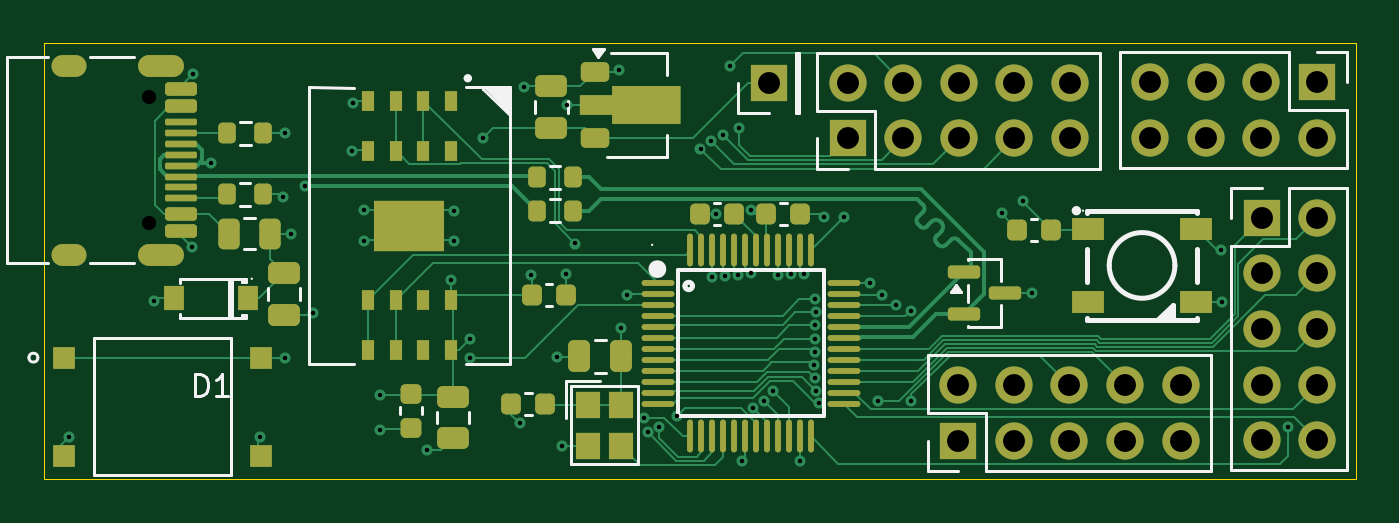
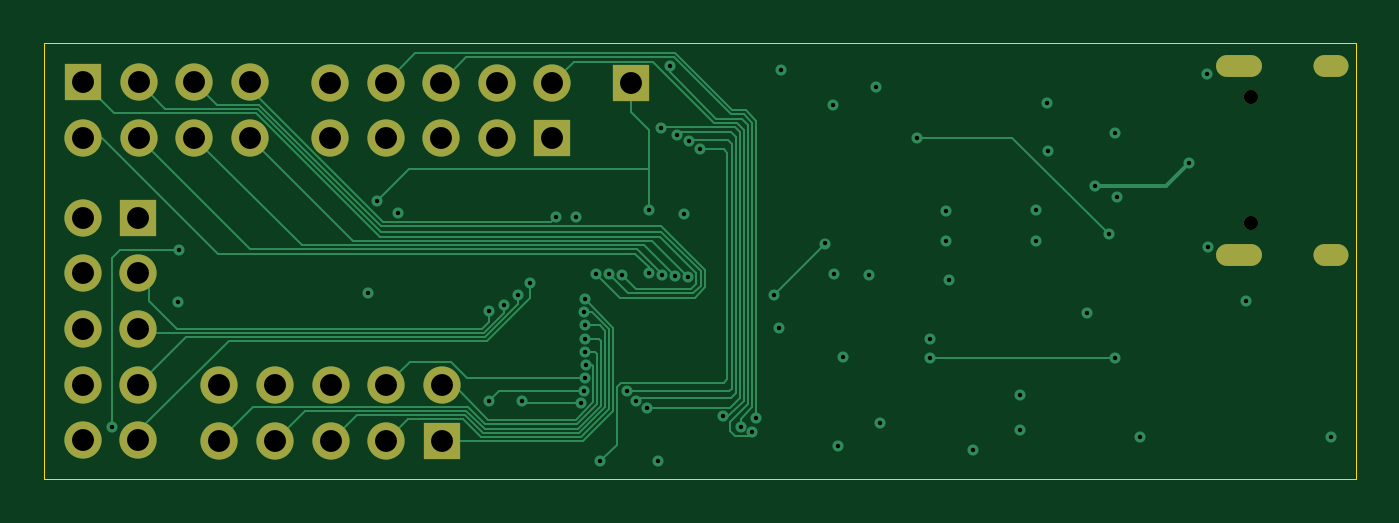
Circuit board: 13 layer files. Board 59.9 x 19.9 mm.
- bottom_copper: CH559-MASS-CuBottom.gbr (18057 bytes)
- inner_copper: CH559-MASS-CuIn1.gbr (162923 bytes)
- inner_copper: CH559-MASS-CuIn2.gbr (138456 bytes)
- top_copper: CH559-MASS-CuTop.gbr (39764 bytes)
- outline: CH559-MASS-EdgeCuts.gbr (615 bytes)
- bottom_mask: CH559-MASS-MaskBottom.gbr (1919 bytes)
- top_mask: CH559-MASS-MaskTop.gbr (8083 bytes)
- drill: CH559-MASS-NPTH.drl (357 bytes)
- drill: CH559-MASS-PTH.drl (2550 bytes)
- paste: CH559-MASS-PasteBottom.gbr (455 bytes)
- paste: CH559-MASS-PasteTop.gbr (6707 bytes)
- bottom_silk: CH559-MASS-SilkBottom.gbr (1929 bytes)
- top_silk: CH559-MASS-SilkTop.gbr (18875 bytes)

=== bottom_copper: CH559-MASS-CuBottom.gbr (18057 bytes, source omitted) ===
=== inner_copper: CH559-MASS-CuIn1.gbr (162923 bytes, source omitted) ===
=== inner_copper: CH559-MASS-CuIn2.gbr (138456 bytes, source omitted) ===
=== top_copper: CH559-MASS-CuTop.gbr (39764 bytes, source omitted) ===
=== outline: CH559-MASS-EdgeCuts.gbr ===
%TF.GenerationSoftware,KiCad,Pcbnew,10.0.6*%
%TF.CreationDate,2026-09-06T22:57:24+02:00*%
%TF.ProjectId,CH559-MASS,43483535-392d-44d4-9153-532e6b696361,rev?*%
%TF.SameCoordinates,Original*%
%TF.FileFunction,Profile,NP*%
%FSLAX46Y46*%
G04 Gerber Fmt 4.6, Leading zero omitted, Abs format (unit mm)*
G04 Created by KiCad (PCBNEW 10.0.6) date 2026-09-06 22:57:24*
%MOMM*%
%LPD*%
G01*
G04 APERTURE LIST*
%TA.AperFunction,Profile*%
%ADD10C,0.050000*%
%TD*%
G04 APERTURE END LIST*
D10*
X147680000Y-109990000D02*
X207620000Y-109990000D01*
X207620000Y-129920000D01*
X147680000Y-129920000D01*
X147680000Y-109990000D01*
M02*

=== bottom_mask: CH559-MASS-MaskBottom.gbr ===
%TF.GenerationSoftware,KiCad,Pcbnew,10.0.6*%
%TF.CreationDate,2026-09-06T22:57:24+02:00*%
%TF.ProjectId,CH559-MASS,43483535-392d-44d4-9153-532e6b696361,rev?*%
%TF.SameCoordinates,Original*%
%TF.FileFunction,Soldermask,Bot*%
%TF.FilePolarity,Negative*%
%FSLAX46Y46*%
G04 Gerber Fmt 4.6, Leading zero omitted, Abs format (unit mm)*
G04 Created by KiCad (PCBNEW 10.0.6) date 2026-09-06 22:57:24*
%MOMM*%
%LPD*%
G01*
G04 APERTURE LIST*
%ADD10R,1.700000X1.700000*%
%ADD11C,1.700000*%
%ADD12C,0.650000*%
%ADD13O,2.100000X1.000000*%
%ADD14O,1.600000X1.000000*%
G04 APERTURE END LIST*
D10*
%TO.C,J6*%
X205834108Y-111795302D03*
D11*
X205834108Y-114335302D03*
X203294108Y-111795302D03*
X203294108Y-114335302D03*
X200754108Y-111795302D03*
X200754108Y-114335302D03*
X198214108Y-111795302D03*
X198214108Y-114335302D03*
%TD*%
D10*
%TO.C,J3*%
X184394108Y-114355302D03*
D11*
X184394108Y-111815302D03*
X186934108Y-114355302D03*
X186934108Y-111815302D03*
X189474108Y-114355302D03*
X189474108Y-111815302D03*
X192014108Y-114355302D03*
X192014108Y-111815302D03*
X194554108Y-114355302D03*
X194554108Y-111815302D03*
%TD*%
D12*
%TO.C,J1*%
X152480000Y-112460000D03*
X152480000Y-118240000D03*
D13*
X153010000Y-111030000D03*
D14*
X148830000Y-111030000D03*
D13*
X153010000Y-119670000D03*
D14*
X148830000Y-119670000D03*
%TD*%
D10*
%TO.C,J5*%
X180784108Y-111835302D03*
%TD*%
%TO.C,J2*%
X189444108Y-128175302D03*
D11*
X189444108Y-125635302D03*
X191984108Y-128175302D03*
X191984108Y-125635302D03*
X194524108Y-128175302D03*
X194524108Y-125635302D03*
X197064108Y-128175302D03*
X197064108Y-125635302D03*
X199604108Y-128175302D03*
X199604108Y-125635302D03*
%TD*%
D10*
%TO.C,J4*%
X203299108Y-117985302D03*
D11*
X205839108Y-117985302D03*
X203299108Y-120525302D03*
X205839108Y-120525302D03*
X203299108Y-123065302D03*
X205839108Y-123065302D03*
X203299108Y-125605302D03*
X205839108Y-125605302D03*
X203299108Y-128145302D03*
X205839108Y-128145302D03*
%TD*%
M02*

=== top_mask: CH559-MASS-MaskTop.gbr (8083 bytes, source omitted) ===
=== drill: CH559-MASS-NPTH.drl ===
M48
; DRILL file KiCad 10.0.6 date 2026-09-06T22:57:24
; FORMAT={-:-/ absolute / inch / decimal}
; #@! TF.CreationDate,2026-09-06T22:57:24+02:00
; #@! TF.GenerationSoftware,Kicad,Pcbnew,10.0.6
; #@! TF.FileFunction,NonPlated,1,4,NPTH
FMAT,2
INCH
; #@! TA.AperFunction,NonPlated,NPTH,ComponentDrill
T1C0.0256
%
G90
G05
T1
X6.0031Y-4.4276
X6.0031Y-4.6551
M30

=== drill: CH559-MASS-PTH.drl ===
M48
; DRILL file KiCad 10.0.6 date 2026-09-06T22:57:24
; FORMAT={-:-/ absolute / inch / decimal}
; #@! TF.CreationDate,2026-09-06T22:57:24+02:00
; #@! TF.GenerationSoftware,Kicad,Pcbnew,10.0.6
; #@! TF.FileFunction,Plated,1,4,PTH
FMAT,2
INCH
; #@! TA.AperFunction,Plated,PTH,ViaDrill
T1C0.0080
; #@! TA.AperFunction,Plated,PTH,ComponentDrill
T2C0.0236
; #@! TA.AperFunction,Plated,PTH,ComponentDrill
T3C0.0394
%
G90
G05
T1
X5.8591Y-5.0386
X6.0122Y-4.7949
X6.0799Y-4.6969
X6.0823Y-4.3866
X6.1142Y-4.5457
X6.2028Y-5.0394
X6.2441Y-4.6083
X6.2476Y-4.8965
X6.248Y-4.4921
X6.2591Y-4.6744
X6.2835Y-4.5875
X6.2976Y-4.8165
X6.3681Y-4.5248
X6.3697Y-4.4394
X6.389Y-4.6311
X6.3894Y-4.6874
X6.4177Y-4.963
X6.4185Y-5.0264
X6.5024Y-5.0622
X6.5461Y-4.7563
X6.5516Y-4.6331
X6.5516Y-4.687
X6.5803Y-4.8634
X6.5807Y-4.8965
X6.6043Y-4.5012
X6.6701Y-5.0146
X6.6768Y-4.4094
X6.6898Y-4.7476
X6.737Y-4.8957
X6.7465Y-5.0555
X6.7528Y-4.7465
X6.7539Y-4.4425
X6.7685Y-4.6913
X6.8488Y-4.3791
X6.852Y-4.8429
X6.8618Y-4.7835
X6.8925Y-5.0043
X6.8996Y-5.0311
X6.9209Y-5.0212
X6.9525Y-5.0019
X6.9949Y-4.5217
X7.0131Y-4.5068
X7.0161Y-4.7508
X7.0235Y-4.6377
X7.0358Y-4.497
X7.0396Y-4.7498
X7.0485Y-4.3722
X7.063Y-4.7475
X7.0642Y-4.4831
X7.0701Y-5.0827
X7.0859Y-4.6318
X7.0863Y-4.7445
X7.0898Y-4.987
X7.1094Y-4.9741
X7.126Y-4.9574
X7.1343Y-4.748
X7.1577Y-4.7461
X7.1732Y-5.0831
X7.1812Y-4.7455
X7.1998Y-4.9091
X7.2006Y-4.8856
X7.2013Y-4.9326
X7.2015Y-4.8622
X7.2016Y-4.7917
X7.2017Y-4.8387
X7.2021Y-4.9561
X7.2029Y-4.8152
X7.2088Y-4.9786
X7.2169Y-4.6445
X7.2531Y-4.6445
X7.3Y-4.763
X7.3142Y-4.9741
X7.322Y-4.7839
X7.3472Y-4.802
X7.3728Y-4.8122
X7.3743Y-4.9741
X7.5363Y-4.6371
X7.5744Y-4.6154
X7.5917Y-4.7803
X7.9319Y-4.7035
X7.9327Y-4.7957
X8.052Y-5.0205
T3
X7.1175Y-4.403
X7.2596Y-4.4022
X7.2596Y-4.5022
X7.3596Y-4.4022
X7.3596Y-4.5022
X7.4584Y-4.9463
X7.4584Y-5.0463
X7.4596Y-4.4022
X7.4596Y-4.5022
X7.5584Y-4.9463
X7.5584Y-5.0463
X7.5596Y-4.4022
X7.5596Y-4.5022
X7.6584Y-4.9463
X7.6584Y-5.0463
X7.6596Y-4.4022
X7.6596Y-4.5022
X7.7584Y-4.9463
X7.7584Y-5.0463
X7.8037Y-4.4014
X7.8037Y-4.5014
X7.8584Y-4.9463
X7.8584Y-5.0463
X7.9037Y-4.4014
X7.9037Y-4.5014
X8.0037Y-4.4014
X8.0037Y-4.5014
X8.0039Y-4.6451
X8.0039Y-4.7451
X8.0039Y-4.8451
X8.0039Y-4.9451
X8.0039Y-5.0451
X8.1037Y-4.4014
X8.1037Y-4.5014
X8.1039Y-4.6451
X8.1039Y-4.7451
X8.1039Y-4.8451
X8.1039Y-4.9451
X8.1039Y-5.0451
T2
G00X5.8713Y-4.3713
M15
G01X5.8476Y-4.3713
M16
G05
G00X5.8713Y-4.7114
M15
G01X5.8476Y-4.7114
M16
G05
G00X6.0457Y-4.3713
M15
G01X6.0024Y-4.3713
M16
G05
G00X6.0457Y-4.7114
M15
G01X6.0024Y-4.7114
M16
G05
M30

=== paste: CH559-MASS-PasteBottom.gbr ===
%TF.GenerationSoftware,KiCad,Pcbnew,10.0.6*%
%TF.CreationDate,2026-09-06T22:57:24+02:00*%
%TF.ProjectId,CH559-MASS,43483535-392d-44d4-9153-532e6b696361,rev?*%
%TF.SameCoordinates,Original*%
%TF.FileFunction,Paste,Bot*%
%TF.FilePolarity,Positive*%
%FSLAX46Y46*%
G04 Gerber Fmt 4.6, Leading zero omitted, Abs format (unit mm)*
G04 Created by KiCad (PCBNEW 10.0.6) date 2026-09-06 22:57:24*
%MOMM*%
%LPD*%
G01*
G04 APERTURE LIST*
G04 APERTURE END LIST*
M02*

=== paste: CH559-MASS-PasteTop.gbr (6707 bytes, source omitted) ===
=== bottom_silk: CH559-MASS-SilkBottom.gbr ===
%TF.GenerationSoftware,KiCad,Pcbnew,10.0.6*%
%TF.CreationDate,2026-09-06T22:57:24+02:00*%
%TF.ProjectId,CH559-MASS,43483535-392d-44d4-9153-532e6b696361,rev?*%
%TF.SameCoordinates,Original*%
%TF.FileFunction,Legend,Bot*%
%TF.FilePolarity,Positive*%
%FSLAX46Y46*%
G04 Gerber Fmt 4.6, Leading zero omitted, Abs format (unit mm)*
G04 Created by KiCad (PCBNEW 10.0.6) date 2026-09-06 22:57:24*
%MOMM*%
%LPD*%
G01*
G04 APERTURE LIST*
%ADD10R,1.700000X1.700000*%
%ADD11C,1.700000*%
%ADD12C,0.650000*%
%ADD13O,2.100000X1.000000*%
%ADD14O,1.600000X1.000000*%
G04 APERTURE END LIST*
%LPC*%
D10*
%TO.C,J6*%
X205834108Y-111795302D03*
D11*
X205834108Y-114335302D03*
X203294108Y-111795302D03*
X203294108Y-114335302D03*
X200754108Y-111795302D03*
X200754108Y-114335302D03*
X198214108Y-111795302D03*
X198214108Y-114335302D03*
%TD*%
D10*
%TO.C,J3*%
X184394108Y-114355302D03*
D11*
X184394108Y-111815302D03*
X186934108Y-114355302D03*
X186934108Y-111815302D03*
X189474108Y-114355302D03*
X189474108Y-111815302D03*
X192014108Y-114355302D03*
X192014108Y-111815302D03*
X194554108Y-114355302D03*
X194554108Y-111815302D03*
%TD*%
D12*
%TO.C,J1*%
X152480000Y-112460000D03*
X152480000Y-118240000D03*
D13*
X153010000Y-111030000D03*
D14*
X148830000Y-111030000D03*
D13*
X153010000Y-119670000D03*
D14*
X148830000Y-119670000D03*
%TD*%
D10*
%TO.C,J5*%
X180784108Y-111835302D03*
%TD*%
%TO.C,J2*%
X189444108Y-128175302D03*
D11*
X189444108Y-125635302D03*
X191984108Y-128175302D03*
X191984108Y-125635302D03*
X194524108Y-128175302D03*
X194524108Y-125635302D03*
X197064108Y-128175302D03*
X197064108Y-125635302D03*
X199604108Y-128175302D03*
X199604108Y-125635302D03*
%TD*%
D10*
%TO.C,J4*%
X203299108Y-117985302D03*
D11*
X205839108Y-117985302D03*
X203299108Y-120525302D03*
X205839108Y-120525302D03*
X203299108Y-123065302D03*
X205839108Y-123065302D03*
X203299108Y-125605302D03*
X205839108Y-125605302D03*
X203299108Y-128145302D03*
X205839108Y-128145302D03*
%TD*%
%LPD*%
M02*

=== top_silk: CH559-MASS-SilkTop.gbr (18875 bytes, source omitted) ===
